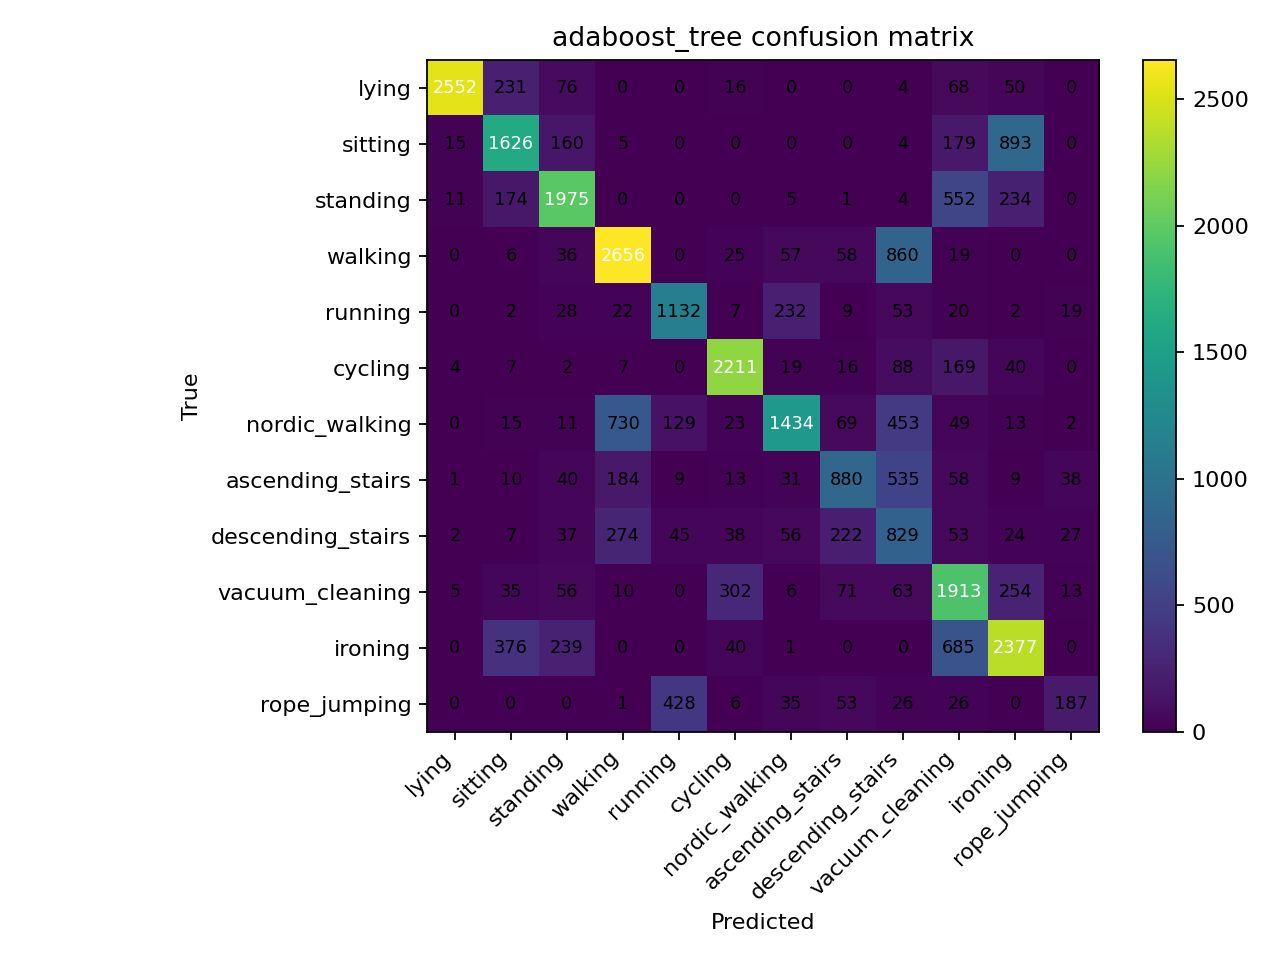

The data file committed next to this chart (first rows):
, lying, sitting, standing, walking, running, cycling, nordic_walking, ascending_stairs, descending_stairs, vacuum_cleaning, ironing, rope_jumping
lying, 2552, 231, 76, 0, 0, 16, 0, 0, 4, 68, 50, 0
sitting, 15, 1626, 160, 5, 0, 0, 0, 0, 4, 179, 893, 0
standing, 11, 174, 1975, 0, 0, 0, 5, 1, 4, 552, 234, 0
walking, 0, 6, 36, 2656, 0, 25, 57, 58, 860, 19, 0, 0
running, 0, 2, 28, 22, 1132, 7, 232, 9, 53, 20, 2, 19
cycling, 4, 7, 2, 7, 0, 2211, 19, 16, 88, 169, 40, 0
nordic_walking, 0, 15, 11, 730, 129, 23, 1434, 69, 453, 49, 13, 2
ascending_stairs, 1, 10, 40, 184, 9, 13, 31, 880, 535, 58, 9, 38
descending_stairs, 2, 7, 37, 274, 45, 38, 56, 222, 829, 53, 24, 27
vacuum_cleaning, 5, 35, 56, 10, 0, 302, 6, 71, 63, 1913, 254, 13
ironing, 0, 376, 239, 0, 0, 40, 1, 0, 0, 685, 2377, 0
rope_jumping, 0, 0, 0, 1, 428, 6, 35, 53, 26, 26, 0, 187
